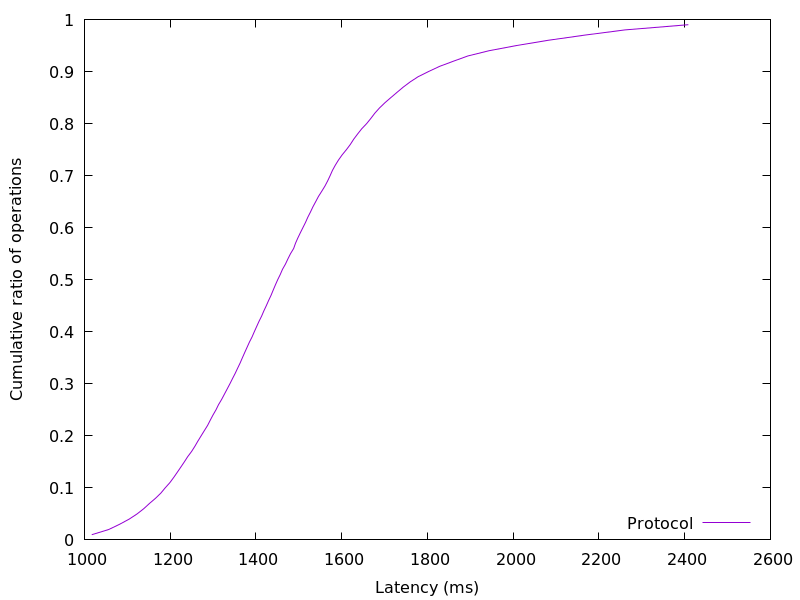

The data file committed next to this chart (first rows):
1017.020416, 0.01
1057, 0.02
1082, 0.03
1104, 0.04
1123, 0.05
1138, 0.06
1152, 0.07
1166, 0.08
1178, 0.09
1188, 0.1
1199, 0.11
1208, 0.12
1217, 0.13
1225, 0.14
1233, 0.15
1241, 0.16
1250, 0.17
1258, 0.18
1265, 0.19
1272, 0.2
1280, 0.21
1287, 0.22
1293, 0.23
1300, 0.24
1307, 0.25
1313, 0.26
1320, 0.27
1326, 0.28
1333, 0.29
1339, 0.3
1345, 0.31
1352, 0.32
1357, 0.33
1363, 0.34
1368, 0.35
1374, 0.36
1379, 0.37
1385, 0.38
1391, 0.39
1396, 0.4
1402, 0.41
1407, 0.42
1413, 0.43
1418, 0.44
1424, 0.45
1429, 0.46
1435, 0.47
1440, 0.48
1445, 0.49
1451, 0.5
1457, 0.51
1462, 0.52
1469, 0.53
1475, 0.54
1481, 0.55
1488, 0.56
1492, 0.57
1498, 0.58
1503, 0.59
1510, 0.6
1516, 0.61
... 38 more rows
